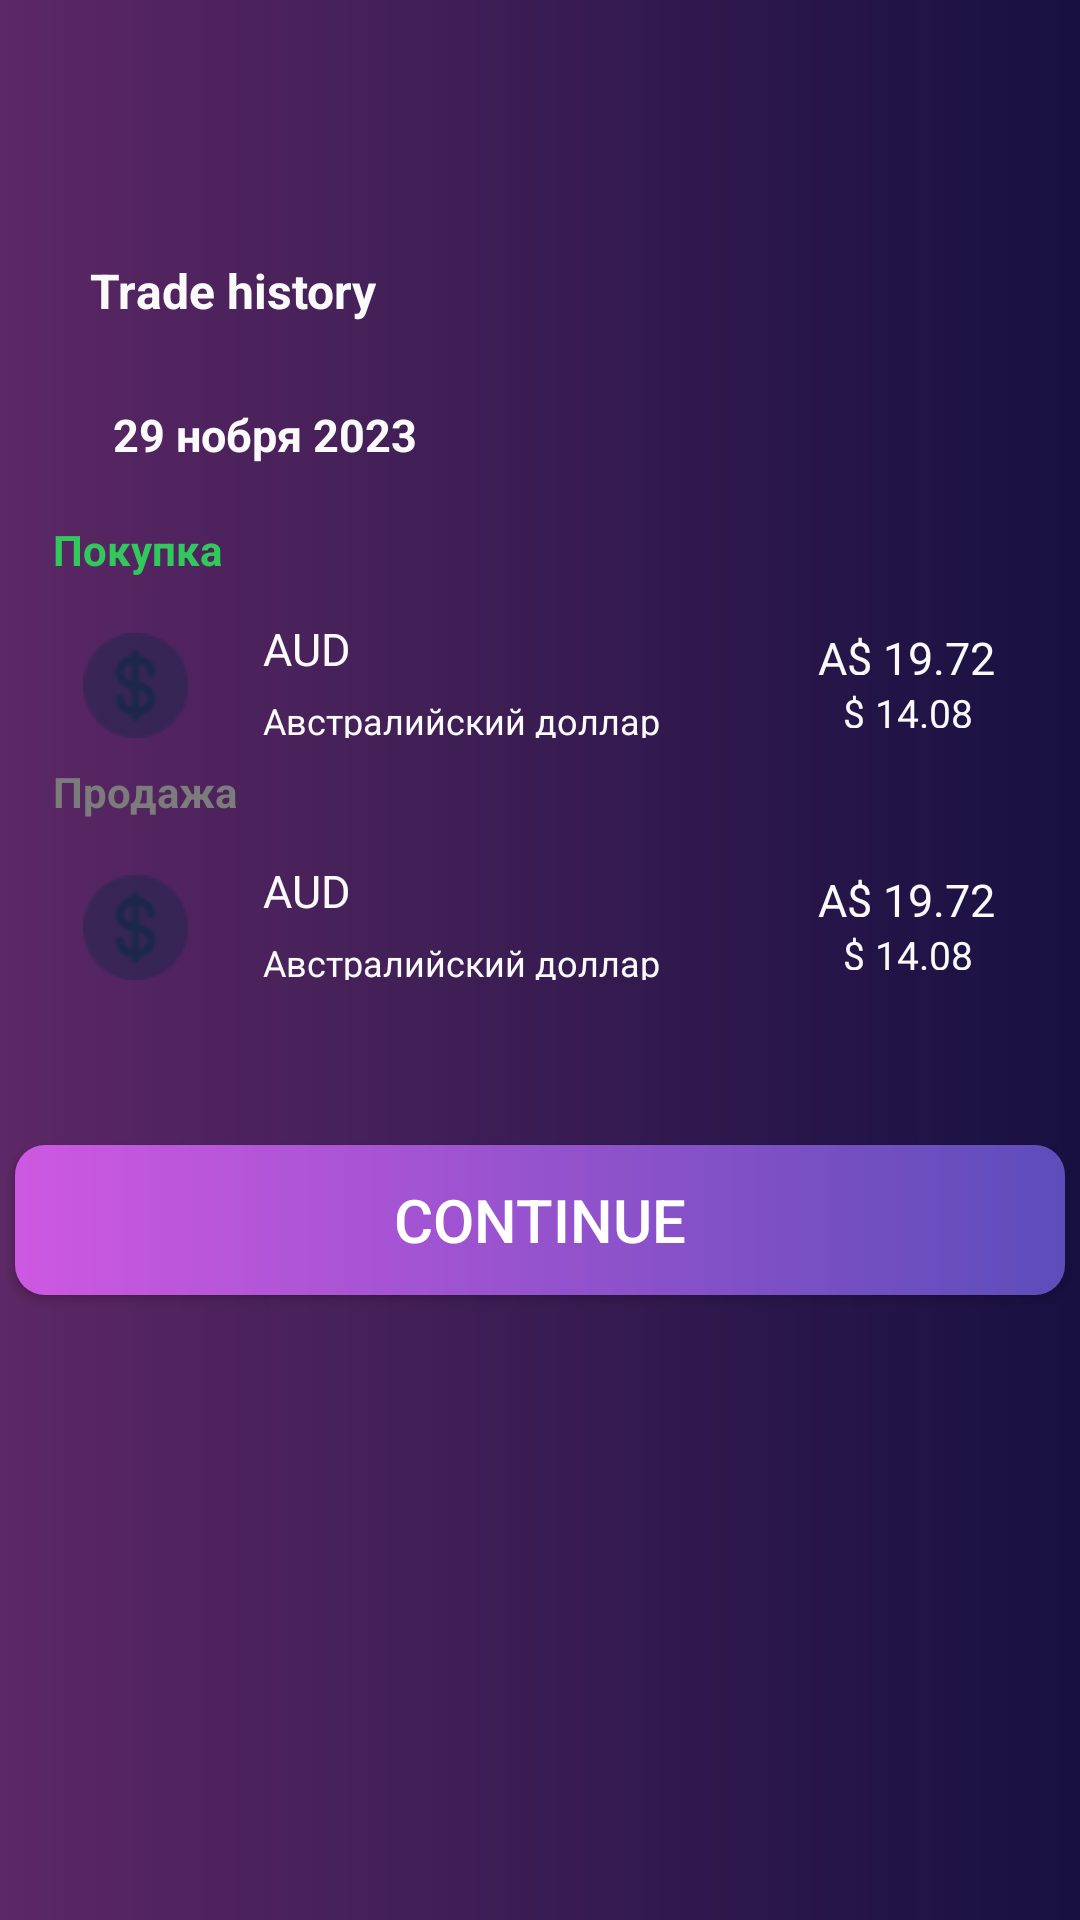

Android layout source for this screen:
<!-- AndroidManifest.xml: application theme Theme.Wallet -->
<!-- res/layout/activity_trade_history_daniyar.xml -->
<?xml version="1.0" encoding="utf-8"?>
<androidx.constraintlayout.widget.ConstraintLayout xmlns:android="http://schemas.android.com/apk/res/android"
    xmlns:app="http://schemas.android.com/apk/res-auto"
    xmlns:tools="http://schemas.android.com/tools"
    android:layout_width="393dp"
    android:layout_height="match_parent"
    android:background="@drawable/background"
    tools:context="com.example.ui.auth.other.TradeScreen">

    <TextView
        android:id="@+id/trade_history_daniyar"
        android:layout_width="110dp"
        android:layout_height="25dp"
        android:text="@string/trade_history_daniyar"
        android:textColor="#FAFAFA"
        android:textSize="16sp"
        android:textStyle="bold"
        app:layout_constraintBottom_toBottomOf="parent"
        app:layout_constraintEnd_toEndOf="parent"
        app:layout_constraintHorizontal_bias="0.12"
        app:layout_constraintStart_toStartOf="parent"
        app:layout_constraintTop_toTopOf="parent"
        app:layout_constraintVertical_bias="0.14" />

    <TextView
        android:id="@+id/date_daniyar"
        android:layout_width="116dp"
        android:layout_height="25dp"
        android:text="@string/date_daniyar"
        android:textColor="#FAFAFA"
        android:textSize="15sp"
        android:textStyle="bold"
        app:layout_constraintBottom_toBottomOf="parent"
        app:layout_constraintEnd_toEndOf="parent"
        app:layout_constraintHorizontal_bias="0.155"
        app:layout_constraintStart_toStartOf="parent"
        app:layout_constraintTop_toTopOf="parent"
        app:layout_constraintVertical_bias="0.219" />

    <LinearLayout
        android:id="@+id/sell_AUD_daniyar"
        android:layout_width="325dp"
        android:layout_height="85dp"
        android:orientation="vertical"
        app:layout_constraintBottom_toBottomOf="parent"
        app:layout_constraintEnd_toEndOf="parent"
        app:layout_constraintStart_toStartOf="parent"
        app:layout_constraintTop_toTopOf="parent"
        app:layout_constraintVertical_bias="0.458">

        <TextView
            android:layout_width="100dp"
            android:layout_height="20dp"
            android:text="@string/prodazhatext_daniyar"
            android:textColor="#7C7C7C"
            android:textSize="14sp"
            android:textStyle="bold" />

        <LinearLayout
            android:layout_width="match_parent"
            android:layout_height="60dp"
            android:layout_marginTop="5sp">

            <ImageView
                android:layout_width="35dp"
                android:layout_height="35dp"
                android:layout_gravity="center"
                android:layout_marginStart="10dp"
                android:background="@drawable/dollar_icon_daniyar"
                android:contentDescription="@string/dollar" />

            <LinearLayout
                android:layout_width="140dp"
                android:layout_height="40dp"
                android:layout_gravity="center"
                android:layout_marginStart="25sp"
                android:layout_marginTop="-3sp"
                android:orientation="vertical">

                <TextView
                    android:layout_width="33dp"
                    android:layout_height="18dp"
                    android:text="@string/audtextdaniyar"
                    android:textColor="#FAFAFA"
                    android:textSize="15sp" />

                <TextView
                    android:layout_width="140dp"
                    android:layout_height="16dp"
                    android:layout_marginTop="8dp"
                    android:text="@string/avsraliiyskiy_dollar_textdaniyar"
                    android:textColor="#FAFAFA"
                    android:textSize="12sp" />

            </LinearLayout>

            <LinearLayout
                android:layout_width="60dp"
                android:layout_height="34dp"
                android:layout_gravity="center"
                android:layout_marginStart="45sp"
                android:layout_marginTop="-3sp"
                android:orientation="vertical">

                <TextView
                    android:layout_width="60dp"
                    android:layout_height="16dp"
                    android:text="@string/a_19_72_price_daniyar"
                    android:textColor="#FAFAFA"
                    android:textSize="15sp" />

                <TextView
                    android:layout_width="60dp"
                    android:layout_height="14dp"
                    android:layout_marginTop="3.5sp"
                    android:gravity="center_horizontal"
                    android:text="@string/_14_08price_daniyar"
                    android:textColor="#FAFAFA"
                    android:textSize="13sp" />
            </LinearLayout>

        </LinearLayout>

    </LinearLayout>

    <LinearLayout
        android:id="@+id/buy_AUD_daniyar"
        android:layout_width="325dp"
        android:layout_height="85dp"
        app:layout_constraintBottom_toBottomOf="parent"
        app:layout_constraintEnd_toEndOf="parent"
        android:orientation="vertical"
        app:layout_constraintStart_toStartOf="parent"
        app:layout_constraintTop_toTopOf="parent"
        app:layout_constraintVertical_bias="0.313" >

        <TextView
            android:layout_width="100dp"
            android:layout_height="20dp"
            android:text="@string/pokupkatextdaniyar"
            android:textSize="14sp"
            android:textStyle="bold"
            android:textColor="#32C95C">
        </TextView>

        <LinearLayout
            android:layout_width="match_parent"
            android:layout_height="60dp"
            android:layout_marginTop="5sp">

            <ImageView
                android:layout_width="35dp"
                android:layout_height="35dp"
                android:background="@drawable/dollar_icon_daniyar"
                android:layout_gravity="center"
                android:layout_marginStart="10dp"
                android:importantForAccessibility="no">
            </ImageView>

            <LinearLayout
                android:layout_width="140dp"
                android:layout_height="40dp"
                android:orientation="vertical"
                android:layout_marginStart="25sp"
                android:layout_marginTop="-3sp"
                android:layout_gravity="center">

                <TextView
                    android:layout_width="33dp"
                    android:layout_height="18dp"
                    android:text="@string/audtextdaniyar"
                    android:textColor="#FAFAFA"
                    android:textSize="15sp">
                </TextView>

                <TextView
                    android:layout_width="140dp"
                    android:layout_height="16dp"
                    android:textSize="12sp"
                    android:textColor="#FAFAFA"
                    android:layout_marginTop="8dp"
                    android:text="@string/avsraliiyskiy_dollar_textdaniyar">
                </TextView>

            </LinearLayout>

            <LinearLayout
                android:layout_width="60dp"
                android:layout_height="34dp"
                android:orientation="vertical"
                android:layout_gravity="center"
                android:layout_marginStart="45sp"
                android:layout_marginTop="-3sp">

                <TextView
                    android:layout_width="60dp"
                    android:layout_height="16dp"
                    android:text="@string/a_19_72_price_daniyar"
                    android:textColor="#FAFAFA"
                    android:textSize="15sp">
                </TextView>

                <TextView
                    android:layout_width="60dp"
                    android:layout_height="14dp"
                    android:text="@string/_14_08price_daniyar"
                    android:textColor="#FAFAFA"
                    android:textSize="13sp"
                    android:layout_marginTop="3.5sp"
                    android:gravity="center_horizontal">
                </TextView>

            </LinearLayout>

        </LinearLayout>

    </LinearLayout>

    <Button
        android:id="@+id/ButtonContinueTradeHistory"
        android:layout_width="350sp"
        android:layout_height="50sp"
        android:background="@drawable/background_buttons_altynai"
        android:text="@string/continueTimeButton"
        android:textSize="20sp"
        android:onClick="onClickGoToCreatePassword"
        app:layout_constraintBottom_toBottomOf="parent"
        app:layout_constraintEnd_toEndOf="parent"
        app:layout_constraintHorizontal_bias="0.488"
        app:layout_constraintStart_toStartOf="parent"
        app:layout_constraintTop_toTopOf="parent"
        app:layout_constraintVertical_bias="0.647" />

    <ImageButton
        android:id="@+id/back_Button_tradeHistory"
        android:layout_width="80dp"
        android:layout_height="25dp"
        android:onClick="onClickGoToBackToAddPayment"
        android:background="@drawable/go_back_button_daniyar_second"
        app:layout_constraintBottom_toBottomOf="parent"
        app:layout_constraintEnd_toEndOf="parent"
        app:layout_constraintHorizontal_bias="0.031"
        app:layout_constraintStart_toStartOf="parent"
        app:layout_constraintTop_toTopOf="parent"
        app:layout_constraintVertical_bias="0.045"
        tools:ignore="SpeakableTextPresentCheck,TouchTargetSizeCheck"
        android:importantForAccessibility="no">
    </ImageButton>

</androidx.constraintlayout.widget.ConstraintLayout>
<!-- resources referenced by this layout -->
<resources>
  <!-- drawable background (drawable) -->
  <?xml version="1.0" encoding="utf-8"?>
  <shape xmlns:android="http://schemas.android.com/apk/res/android">
      <gradient android:startColor="#F75D2766" android:endColor="#ED140D41" />
  </shape>
  <!-- drawable background_buttons_altynai (drawable) -->
  <?xml version="1.0" encoding="utf-8"?>
  <shape xmlns:android="http://schemas.android.com/apk/res/android">
   <gradient android:startColor="#CE58E1" android:endColor="#5D4DBA" />
      <corners android:radius="10sp" />
  </shape>
  <!-- drawable dollar_icon_daniyar: png bitmap (drawable, 1270 bytes) -->
  <string name="_14_08price_daniyar">$ 14.08</string>
  <string name="a_19_72_price_daniyar">A$ 19.72</string>
  <string name="audtextdaniyar">AUD</string>
  <string name="avsraliiyskiy_dollar_textdaniyar">Австралийский доллар</string>
  <string name="continueTimeButton">Continue</string>
  <string name="date_daniyar">29 нобря 2023</string>
  <string name="dollar">dollar</string>
  <string name="pokupkatextdaniyar">Покупка</string>
  <string name="prodazhatext_daniyar">Продажа</string>
  <string name="trade_history_daniyar">Trade history</string>
  <style name="Theme.Wallet" parent="Base.Theme.Wallet" />
  <style name="Base.Theme.Wallet" parent="Theme.MaterialComponents.NoActionBar.Bridge">
          
          
      </style>
</resources>
